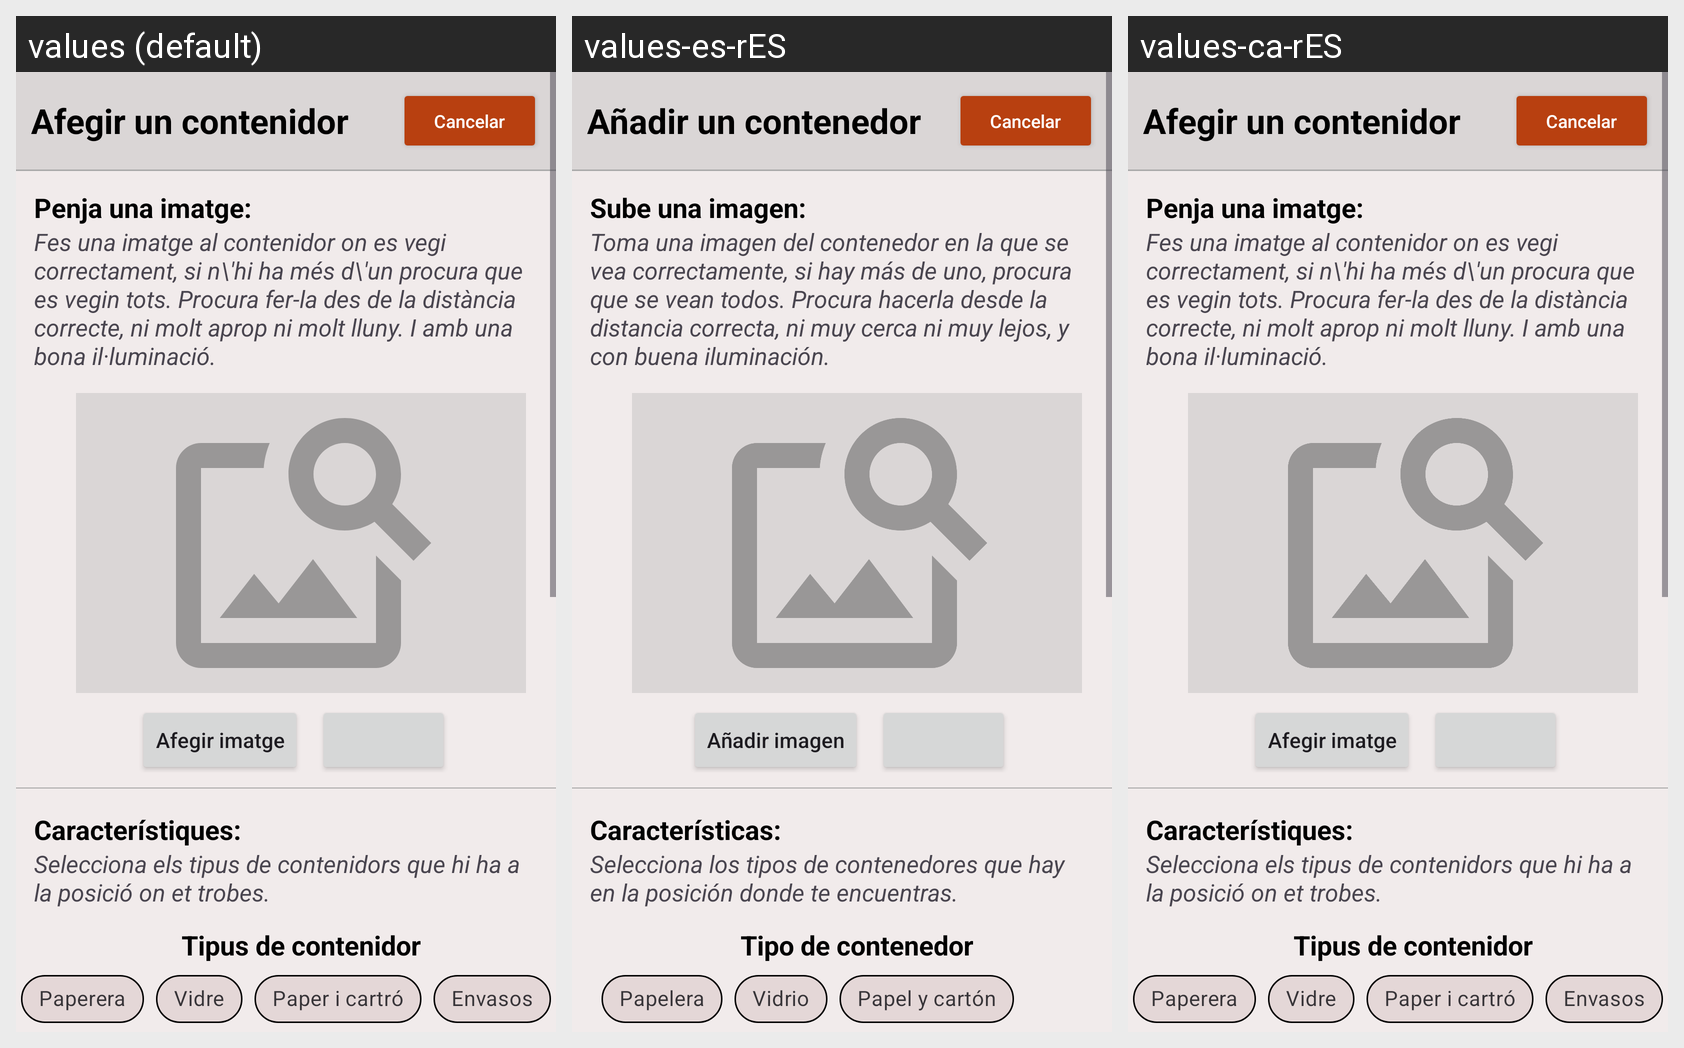

Translations of the strings shown on this Android screen, per locale in the grid:
Android screen res/layout/fragment_afegir_contenidor.xml rendered under 3 locales, left to right: values (default), values-es-rES, values-ca-rES. Device: Nexus 5 (rendered at 1080×1920; each locale shown at half size, 540×960, under a caption strip naming it); theme Theme.ProvaMaps.
Strings drawn on this screen, with the default value and each locale's value (text and hints the layout hard-codes, and strings that could not be matched under every locale, appear in the picture but are not listed):

afegir_contenidor
  values: Afegir un contenidor
  values-es-rES: Añadir un contenedor
  values-ca-rES: Afegir un contenidor

cancelar
  values: Cancelar
  values-es-rES: Cancelar
  values-ca-rES: Cancelar

penja_una_imatge
  values: Penja una imatge:
  values-es-rES: Sube una imagen:
  values-ca-rES: Penja una imatge:

penja_imatge_contenidor_desc
  values: Fes una imatge al contenidor on es vegi correctament, si n\'hi ha més d\'un procura que es vegin tots. Procura fer-la des de la distància correcte, ni molt aprop ni molt lluny. I amb una bona il·luminació.
  values-es-rES: Toma una imagen del contenedor en la que se vea correctamente, si hay más de uno, procura que se vean todos. Procura hacerla desde la distancia correcta, ni muy cerca ni muy lejos, y con buena iluminación.
  values-ca-rES: Fes una imatge al contenidor on es vegi correctament, si n\'hi ha més d\'un procura que es vegin tots. Procura fer-la des de la distància correcte, ni molt aprop ni molt lluny. I amb una bona il·luminació.

afegir_imatge
  values: Afegir imatge
  values-es-rES: Añadir imagen
  values-ca-rES: Afegir imatge

caracteristiques
  values: Característiques:
  values-es-rES: Características:
  values-ca-rES: Característiques:

selecciona_tipus_contenidor
  values: Selecciona els tipus de contenidors que hi ha a la posició on et trobes.
  values-es-rES: Selecciona los tipos de contenedores que hay en la posición donde te encuentras.
  values-ca-rES: Selecciona els tipus de contenidors que hi ha a la posició on et trobes.

tipus_contenidor
  values: Tipus de contenidor
  values-es-rES: Tipo de contenedor
  values-ca-rES: Tipus de contenidor

vidre
  values: Vidre
  values-es-rES: Vidrio
  values-ca-rES: Vidre

paper_cartro
  values: Paper i cartró
  values-es-rES: Papel y cartón
  values-ca-rES: Paper i cartró

paperera
  values: Paperera
  values-es-rES: Papelera
  values-ca-rES: Paperera
